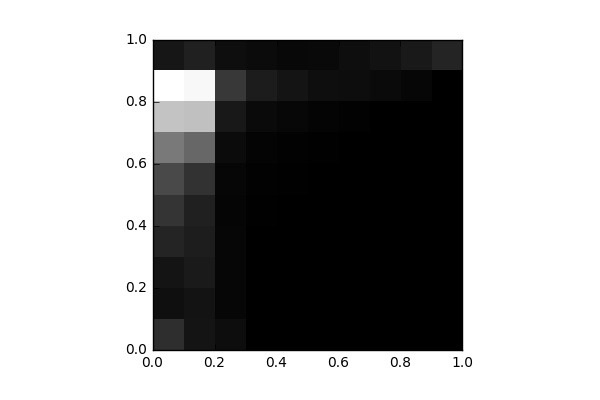

Values plotted in this chart, from the file beside it:
, 0, 1, 2, 3, 4, 5, 6, 7, 8, 9
0, 1093, 373.0, 483.0, 864.0, 1235, 1744, 2856, 4577, 6003, 537.0
1, 474.0, 455.0, 614.0, 695.0, 797.0, 1180, 2421, 4506, 5826, 779.0
2, 326.0, 142.0, 143.0, 155.0, 139.0, 156.0, 268.0, 578.0, 1355, 348.0
3, 0.0, 0.0, 2.0, 16.0, 46.0, 55.0, 100.0, 256.0, 679.0, 265.0
4, 0.0, 0.0, 0.0, 4.0, 13.0, 43.0, 67.0, 172.0, 479.0, 200.0
5, 0.0, 0.0, 0.0, 0.0, 0.0, 14.0, 46.0, 100.0, 333.0, 229.0
6, 0.0, 0.0, 0.0, 0.0, 0.0, 0.0, 16.0, 56.0, 320.0, 334.0
7, 0.0, 0.0, 0.0, 0.0, 0.0, 0.0, 2.0, 11.0, 247.0, 433.0
8, 0.0, 0.0, 0.0, 0.0, 0.0, 0.0, 0.0, 2.0, 148.0, 596.0
9, 0.0, 0.0, 0.0, 0.0, 0.0, 0.0, 0.0, 0.0, 13.0, 881.0
